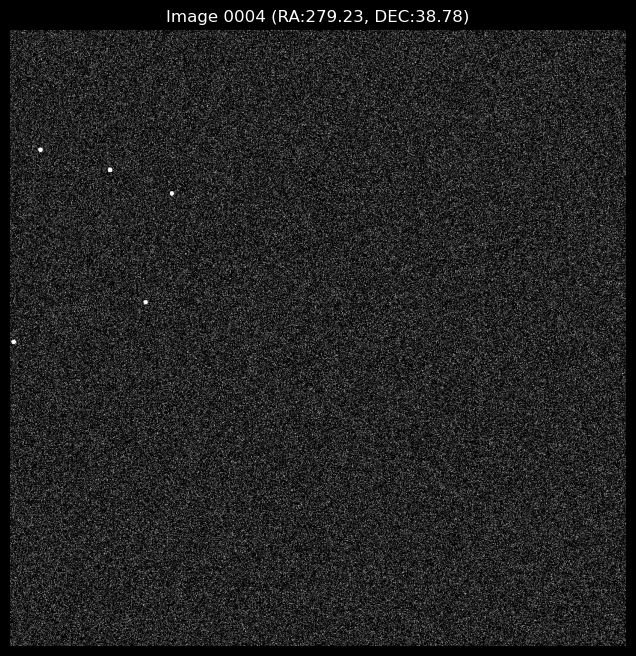

Data behind this chart, as committed beside it:
star_id, x_pixel, y_pixel, flux, magnitude
2, 6.65, 505.9, 16244, 4.473
6, 226, 572, 11964, 4.805
7, 269.6, 753, 14468, 4.599
11, 166.9, 792, 30461, 3.791
12, 51.31, 825.3, 11573, 4.841
